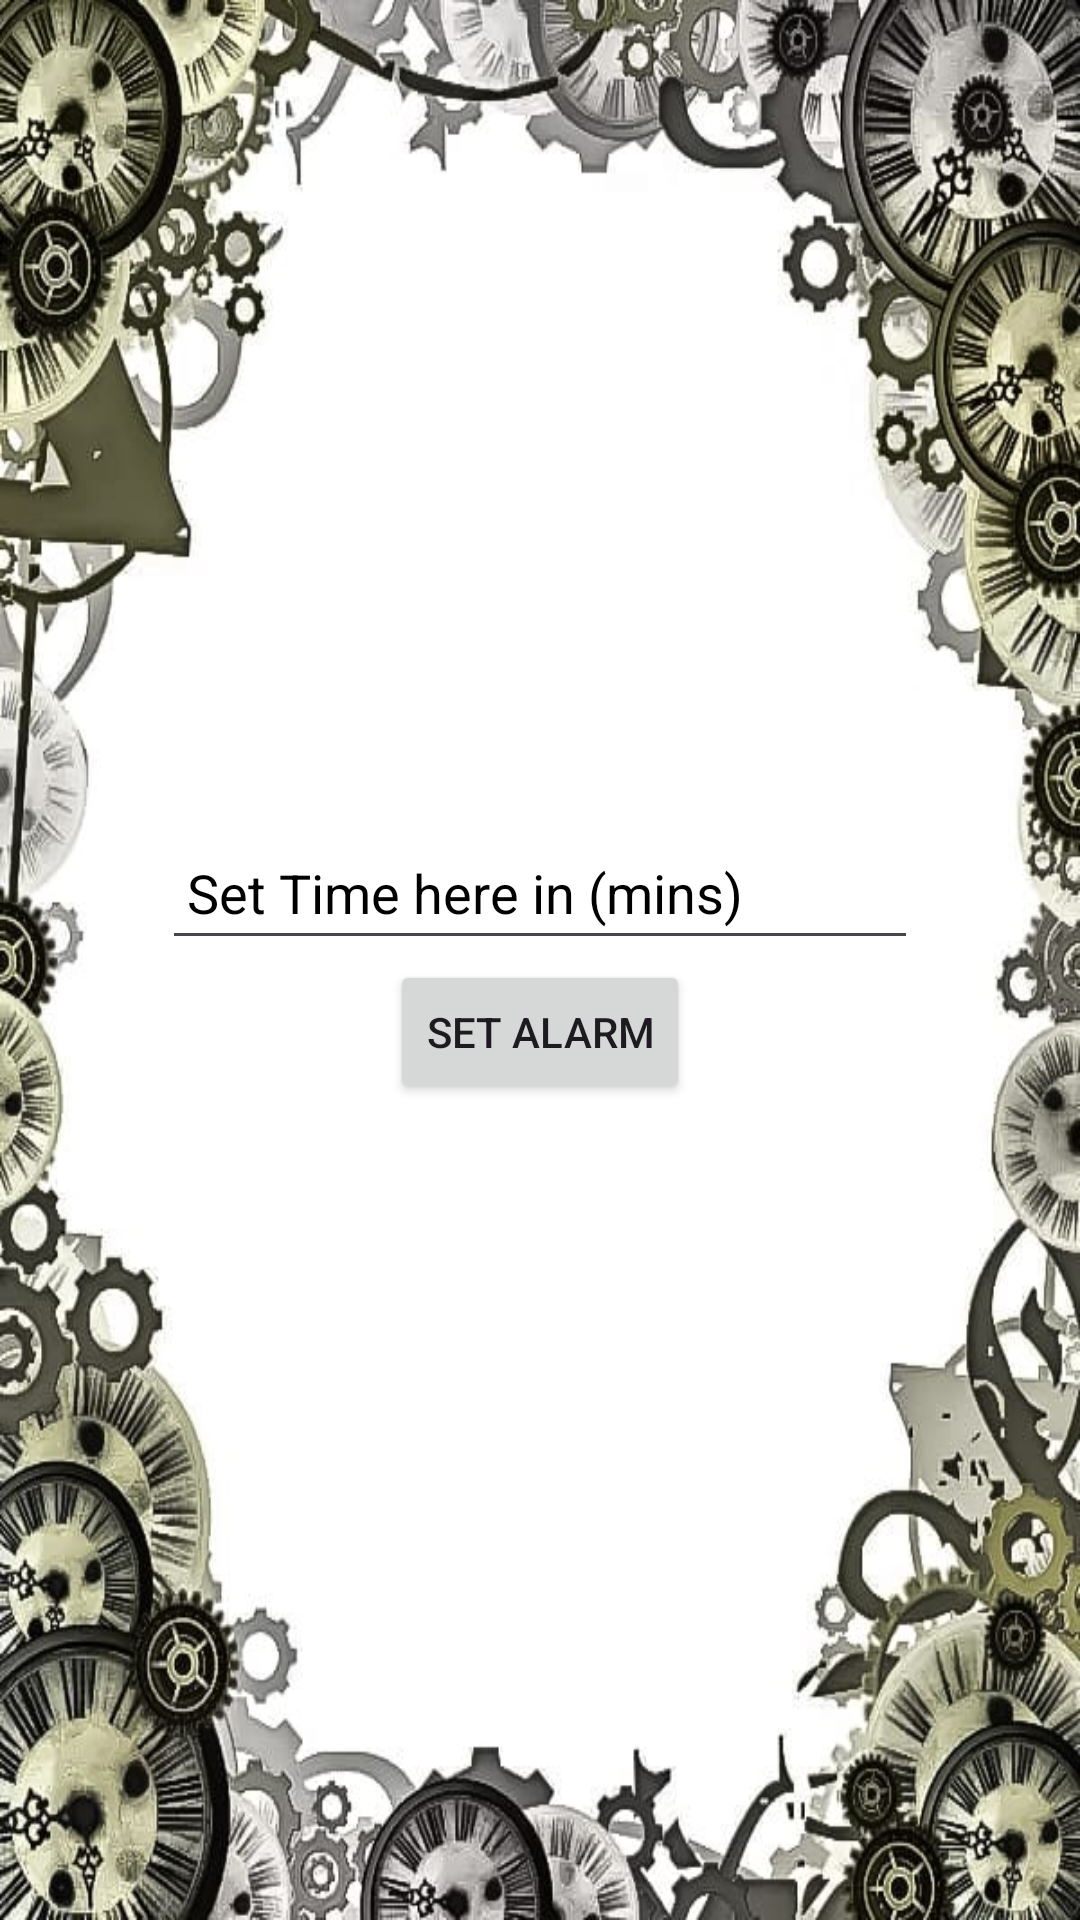

Reconstruct the res/layout file that produces this screen, plus the resources it refers to.
<!-- AndroidManifest.xml: application theme Theme.Simplyhealthy -->
<!-- res/layout/activity_alarm.xml -->
<?xml version="1.0" encoding="utf-8"?>
<LinearLayout
    xmlns:android="http://schemas.android.com/apk/res/android"
    xmlns:app="http://schemas.android.com/apk/res-auto"
    xmlns:tools="http://schemas.android.com/tools"
    android:layout_width="match_parent"
    android:layout_height="match_parent"
    android:gravity="center"
    android:orientation="vertical"
    android:background="@drawable/clockbur"
    tools:context=".AlarmActivity">

    <EditText
        android:id="@+id/editTime"
        android:layout_width="wrap_content"
        android:layout_height="wrap_content"
        android:ems="12"
        android:hint=" Set Time here in (mins)"
        android:textColorHint="@color/black"
        android:inputType="number"
        android:minHeight="48dp" />

    <Button
        android:layout_width="wrap_content"
        android:layout_height="wrap_content"
        android:id="@+id/btnSet"
        android:text="SET ALARM"/>
</LinearLayout>
<!-- resources referenced by this layout -->
<resources>
  <color name="black">#FF000000</color>
  <!-- drawable clockbur: jpg bitmap (drawable, 72085 bytes) -->
  <style name="Theme.Simplyhealthy" parent="Base.Theme.Simplyhealthy" />
  <style name="Base.Theme.Simplyhealthy" parent="Theme.Material3.DayNight.NoActionBar">
          
          
      </style>
</resources>
